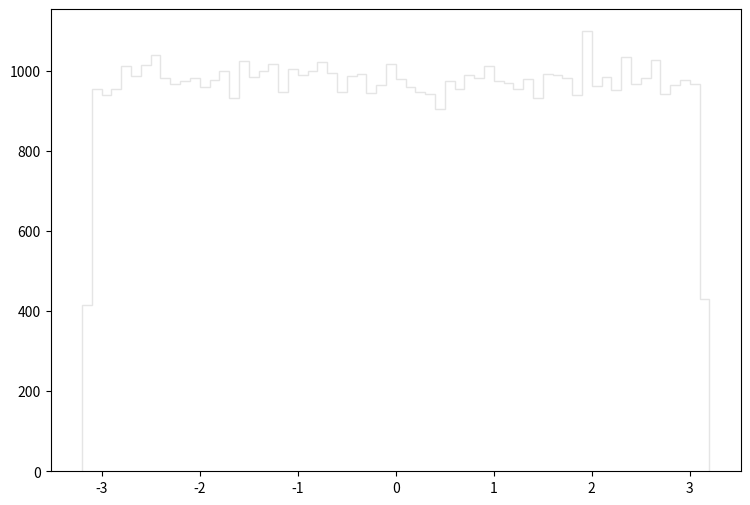

Python code for this plot: (Note: this script raises an exception after producing the figure.)
def selection_5():

    # Library import
    import numpy
    import matplotlib
    import matplotlib.pyplot   as plt
    import matplotlib.gridspec as gridspec

    # Library version
    matplotlib_version = matplotlib.__version__
    numpy_version      = numpy.__version__

    # Histo binning
    xBinning = numpy.linspace(-3.2,3.2,65,endpoint=True)

    # Creating data sequence: middle of each bin
    xData = numpy.array([-3.15,-3.05,-2.95,-2.85,-2.75,-2.65,-2.55,-2.45,-2.35,-2.25,-2.15,-2.05,-1.95,-1.85,-1.75,-1.65,-1.55,-1.45,-1.35,-1.25,-1.15,-1.05,-0.95,-0.85,-0.75,-0.65,-0.55,-0.45,-0.35,-0.25,-0.15,-0.05,0.05,0.15,0.25,0.35,0.45,0.55,0.65,0.75,0.85,0.95,1.05,1.15,1.25,1.35,1.45,1.55,1.65,1.75,1.85,1.95,2.05,2.15,2.25,2.35,2.45,2.55,2.65,2.75,2.85,2.95,3.05,3.15])

    # Creating weights for histo: y6_PHI_0
    y6_PHI_0_weights = numpy.array([376.757982051,901.210339462,899.060841276,904.894936352,940.206406553,915.027727801,929.152315881,935.60051044,938.364108107,893.53394594,924.546419768,924.546419768,910.114931947,921.7831221,925.774618732,884.322153714,936.214609921,913.799528838,935.60051044,903.052637907,903.359537648,934.679511217,921.7831221,920.554923137,944.505102925,920.247723396,893.226746199,913.492629097,953.40969541,914.72082806,935.60051044,931.608713808,927.310017436,917.791325469,899.368041016,904.587736611,869.890365893,919.940823655,900.59623998,924.546419768,914.72082806,930.687714586,901.824438943,916.255926765,910.114931947,874.189362265,905.201836093,900.289040239,931.915913549,948.496899556,902.438538425,913.492629097,895.683144126,926.388718213,892.919846458,899.674940757,907.351334279,909.807732206,916.870026246,907.965433761,927.924116918,915.641827283,930.380514845,379.521579719])

    # Creating weights for histo: y6_PHI_1
    y6_PHI_1_weights = numpy.array([0.0,0.0,0.0,0.0,0.0,0.0,0.0,0.909853848219,0.0,0.0,0.0,0.0,0.0,0.0,0.0,0.0,0.0,0.0,0.0,0.0,0.0,0.0,0.0,0.0,0.0,0.0,0.0,0.0,0.0,0.0,0.0,0.0,0.0,0.0,0.0,0.0,0.0,0.0,1.82209320175,0.0,0.0,0.0,0.0,0.0,0.0,0.0,0.913150150035,0.0,0.0,0.0,0.0,0.0,0.0,0.0,0.0,0.0,0.0,0.0,0.0,0.0,0.0,0.0,0.0,0.0])

    # Creating weights for histo: y6_PHI_2
    y6_PHI_2_weights = numpy.array([0.0,1.50524227664,0.7522467758,3.76877381288,0.753054692266,0.7522467758,0.0,0.754386034475,0.0,3.0101817783,0.752752537086,0.0,2.26134300302,3.01136684641,0.751381217423,1.50522151316,1.50754826299,3.76595059884,1.50420689156,0.751971272257,2.25637123323,1.50561168072,0.755225251118,1.50642269621,0.0,0.753445789535,0.751381217423,1.50524227664,0.751402910615,0.754386034475,0.7522467758,1.50867290007,1.50484839025,1.5080450371,0.0,2.25763811566,3.76160886133,0.0,1.50472380934,1.50770507379,0.754386034475,0.0,0.754386034475,2.25643724251,3.01223767313,0.751381217423,0.752752537086,0.754264242694,1.50530952554,0.751152199292,1.50582799284,2.2591299875,2.26066555562,1.50782872498,1.50596465995,0.752468976071,1.50731893496,1.50569256534,1.50499931289,3.0107120219,1.50809276212,3.01434501182,0.75457383554,1.50595505296])

    # Creating weights for histo: y6_PHI_3
    y6_PHI_3_weights = numpy.array([4.12080312667,7.01387509434,11.5496522059,5.77389831186,8.24936069766,10.7270290629,7.8389022674,8.25095424359,5.36609680712,4.12221995048,8.24904686357,9.07192594891,7.01190677566,5.77752111513,6.60328564596,7.42856876139,7.83073648712,6.60012902344,9.07160602095,7.42557972018,8.25312365985,6.5978224952,5.36036247933,7.01342414827,8.66144923705,6.18669069276,7.01094394485,7.42873329577,10.3087613435,6.60468723511,7.42104588396,8.24890061079,5.36147765679,7.42864493471,4.95312465719,7.42568940976,4.53696541539,6.18764438277,9.48947154519,6.18727265695,9.89730961312,8.66396295673,7.83569994088,7.01652897293,6.19163281799,6.1892379287,5.36223329616,7.01582513142,7.01979833198,9.48523935534,7.84153177053,5.77613476064,6.59770061788,6.1855755153,4.53878443436,4.9545689034,7.8425189768,7.01511824298,7.83864632503,6.59911134783,9.9029312044,7.42366929322,5.77277704054,1.6514867093])

    # Creating weights for histo: y6_PHI_4
    y6_PHI_4_weights = numpy.array([3.18422111455,5.32900662886,5.92133960047,6.51302022299,4.44113547079,5.25549259849,6.43890194301,4.81167275881,5.6974425712,6.06908314085,6.58540391577,5.40309785289,5.1805415964,4.14444590323,5.03432822046,6.0699759873,4.80881384645,5.25502062242,5.84580539228,5.03431318938,4.81070475694,5.99554806696,5.47751374836,6.29114938397,5.32924111378,5.17982311053,4.58982296331,5.92194986252,5.03214570692,4.58878281223,4.36669251937,5.47723717639,6.73566365978,5.99541879963,5.40353676057,4.81164269664,4.81230105816,5.32949664223,4.44100620346,4.88484107422,5.10760776591,5.25568199016,5.18032815499,4.66270268189,4.80978485454,4.81074684397,5.77161195687,5.18156070396,6.29163338491,5.18082718701,4.07067935063,5.69898476051,4.73664960751,5.92227453395,4.73695924786,3.18130508407,4.51461342656,6.29019040075,5.55023113122,5.99576451459,5.03243129754,5.32815887566,4.07051100248,2.88686566993])

    # Creating weights for histo: y6_PHI_5
    y6_PHI_5_weights = numpy.array([0.850762674314,1.89032271414,2.19300742979,2.06039152552,2.07936734902,1.72023349704,1.72054018308,1.66356109808,1.8152716592,2.09860334552,1.96606786381,1.90931804312,2.25014405899,1.94726248812,1.90950949683,1.70161087262,1.71989710267,2.02286359737,2.26836066951,2.26895693679,1.77708234551,1.70155955823,2.0418352197,1.96627132088,2.0612437646,1.79608397626,2.04187243014,1.85254601621,1.72044355597,2.11744383106,1.73960393125,2.00370202175,1.56948200498,2.02316788274,2.0984842121,2.04170078199,2.24971223785,2.07966203169,1.92795597184,1.94740592836,2.19279076901,1.72031662036,2.09789664726,2.11759927467,2.04173589183,1.90950709616,1.66382877317,1.90931564245,1.92883671892,2.09847430932,2.00409633237,2.06081254363,2.07993870931,1.85284129905,2.2117764953,1.94727749233,1.85303875444,2.15523823396,2.02376174934,1.75836039322,1.66369673613,1.85299164122,2.09837348103,0.926268656882])

    # Creating weights for histo: y6_PHI_6
    y6_PHI_6_weights = numpy.array([0.428818444317,0.79428037484,0.686871335425,0.815367272015,1.03041853336,0.880559404557,0.644590247127,0.815949853409,0.730442200445,0.5583831216,0.687436521853,0.751444522098,0.901592317356,0.923075099957,0.772558411461,0.751586980868,0.837335914002,0.795004665221,0.643105151933,0.687727962506,0.751346300524,0.923020365798,0.687195616574,0.751813415335,0.815715171329,0.687219909543,0.772935552312,0.880149273254,0.68750370241,0.7729625445,0.708164872796,0.471972504966,0.794622275889,0.601722978477,0.7525736953,0.622902548831,0.644518717828,0.81550073339,0.600764380907,0.773645596815,0.838529568543,0.6874114791,0.665940842984,0.881216214468,0.859934373712,0.751628968716,0.557453915524,0.794341107263,0.751398785335,0.794668762436,0.536793344964,0.664870002899,0.687045060147,0.879640170595,0.816055572812,0.880057049945,0.729979734289,0.514600442881,0.665717632584,0.708424222737,0.795565502907,0.837990474564,0.536996836071,0.23602741557])

    # Creating weights for histo: y6_PHI_7
    y6_PHI_7_weights = numpy.array([0.0210734591072,0.0647930917362,0.0647709320633,0.0858481441705,0.0744952565787,0.0696757320461,0.0712677395205,0.0291651469381,0.068045471633,0.0696901908397,0.0696486375242,0.076153240157,0.0712913136405,0.0615587853314,0.0648015784194,0.0777802316254,0.0599817081331,0.0712591899729,0.0873608797372,0.0712914708013,0.0826375061822,0.0745529660245,0.061582076562,0.0421266696169,0.0631785788352,0.0630652030339,0.0695542467475,0.0437130507346,0.0712659164552,0.085843523643,0.0631688977299,0.0874806048348,0.0663786870499,0.0614639545045,0.059940249114,0.0712782378619,0.0695337844113,0.0664038327779,0.0712695625857,0.0518362524492,0.0581870575229,0.0664274697623,0.0761225623688,0.0565833887172,0.0534758167817,0.0501995484433,0.0486027004163,0.0664223777524,0.0760517771443,0.0534541285913,0.0680387137186,0.0761400072176,0.0614507529973,0.0695486832552,0.0599334597674,0.0566881835388,0.064805035957,0.0566907609759,0.0680254807792,0.0518499883031,0.0664219377021,0.0728026976243,0.0567188927591,0.0258979562075])

    # Creating weights for histo: y6_PHI_8
    y6_PHI_8_weights = numpy.array([0.00637367273613,0.00851568547856,0.00846037552826,0.0127699322804,0.0127793536588,0.00425604532737,0.00638507861764,0.0212289380338,0.00639419597283,0.00636029014698,0.00424438219546,0.00425961119659,0.00639647113549,0.00423014990044,0.00212763678808,0.0105262087422,0.00639408126811,0.0106363709376,0.00638824023623,0.0106509417786,0.00213219490886,0.00212980504148,0.00841859516735,0.00638467548065,0.00213060686092,0.00851348715693,0.00851488365912,0.00843866292606,0.0106153465637,0.00213219490886,0.00852547435753,0.00852043514509,0.00639953141301,0.00639063010361,0.00212763678808,0.00851834373272,0.00639051539889,0.00426586316094,0.00852480283375,0.00425604532737,0.00637320834904,0.00626234233443,0.00852171694255,0.00212763678808,0.00850699130584,0.00638724687104,0.010653110032,0.0170498773952,0.00426121483547,0.00424662728989,0.00213060686092,0.0085233049905,0.00213219490886,0.00213060686092,0.0127786743395,0.00423162324365,0.00213219490886,0.0170277605424,0.00852183164728,0.00638607198283,0.00425744182956,0.00426347329356,0.00425604532737,0.0])

    # Creating weights for histo: y6_PHI_9
    y6_PHI_9_weights = numpy.array([0.0,0.0,0.0,0.0,0.0,0.0,0.0,0.0,0.0,0.0,0.0,0.0,0.0,0.0,0.0,0.0,0.0,0.0,0.0,0.0,0.0,0.0,0.0,0.0,0.0,0.0,0.0,0.0,0.0,0.0,0.0,0.0,0.0,0.0,0.0,0.0,0.0,0.0,0.0,0.0,0.0,0.0,0.0,0.0,0.0,0.0,0.0,0.0,0.0,0.0,0.0,0.0,0.0,0.0,0.0,0.0,0.0,0.0,0.0,0.0,0.0,0.0,0.0,0.0])

    # Creating weights for histo: y6_PHI_10
    y6_PHI_10_weights = numpy.array([0.0,0.0,0.0,0.0,0.0,0.0,0.0,0.0,0.0,0.0,0.0,0.0,0.0,0.0,0.0,0.0,0.0,0.0,0.0,79.0971291539,0.0,0.0,0.0,0.0,0.0,0.0,0.0,0.0,0.0,0.0,0.0,0.0,0.0,0.0,0.0,0.0,0.0,0.0,0.0,0.0,0.0,0.0,0.0,0.0,0.0,0.0,0.0,0.0,0.0,0.0,0.0,78.9085371523,0.0,0.0,0.0,78.97186254,0.0,0.0,0.0,0.0,0.0,0.0,0.0,0.0])

    # Creating weights for histo: y6_PHI_11
    y6_PHI_11_weights = numpy.array([17.2486884962,17.2947864769,0.0,17.2964753432,34.4764477311,34.5222719195,51.8327193171,69.0862755526,17.2770130323,34.4764477311,0.0,17.2983918895,17.3004871212,17.307303109,34.5378636716,0.0,34.5618997553,34.5590465511,17.2947864769,0.0,0.0,34.5364226594,34.5578072806,34.5660498705,34.5405151341,34.5523314342,17.2596401891,34.5543776715,0.0,0.0,0.0,51.7740412998,17.2464347531,17.3004871212,17.2639689897,0.0,0.0,17.3128913543,0.0,17.2639689897,17.2515128802,51.8198943084,34.5364226594,17.3064183275,0.0,69.1180931022,0.0,51.7570085355,17.3128913543,0.0,0.0,69.1384401947,34.5451551934,17.2983918895,34.5697100415,17.2983918895,17.2873739101,34.5805176331,69.0638245823,0.0,0.0,17.2947864769,0.0,34.5593347536])

    # Creating weights for histo: y6_PHI_12
    y6_PHI_12_weights = numpy.array([10.3896746669,10.3804453399,12.4510198923,10.3821821498,16.6143263059,12.459323113,10.3758234638,10.3785411962,8.3035005613,16.6183625136,27.0187955926,16.6236739205,10.3880128688,14.5310228412,16.6190260788,22.8553016497,26.999004038,12.4621216273,14.5371420667,12.4565649896,20.7614590379,12.4583796963,14.5450904243,22.8564729866,18.6979730934,18.6918856036,14.5365160073,14.5391269923,14.5302236778,8.29294410384,8.3087860027,10.3860019776,12.4598510801,2.07303839892,10.3750358407,12.4521998844,12.4608521981,16.621166798,24.9420469984,24.9035111683,20.7805956825,8.31018237477,14.5388644513,12.4531634965,22.8466118301,16.6085821389,6.23093531325,16.6156447811,16.6213802929,10.3877993739,18.69477644,12.4519921596,10.3765995466,14.5324220983,6.21765246817,20.777482696,14.5420841852,14.5426611985,18.6941128748,12.4663944104,8.30788586203,16.6029591448,14.5488150448,4.14872817374])

    # Creating weights for histo: y6_PHI_13
    y6_PHI_13_weights = numpy.array([0.755502654489,6.0518091019,5.29391000589,1.51441767784,3.02252222295,3.76603811819,3.77824654259,5.29606293436,2.27216884537,6.04935121316,3.01953452263,3.78128613166,3.78424788759,3.7838391498,3.77791882409,4.53882109601,6.04941038456,2.27031222904,11.3441214801,4.53746288489,3.7854108331,4.53596675892,2.26985296798,1.51351645197,4.54133496999,3.77305129406,5.29250809898,6.04870487946,2.26723349581,4.53298770673,3.01904248972,2.27031996684,3.77820148129,3.02511802655,4.53361173737,6.04446274556,3.7782001158,3.78159564358,6.05108994186,6.05239171256,7.56069334393,2.26945378864,4.53782155458,3.0234275453,3.78272172075,4.53282566814,3.78515002379,6.05282411892,5.28614944978,3.02460369058,1.51100940546,6.05189103152,4.53955300065,5.29659092527,2.26314839369,4.53725123336,7.56745708961,4.54193078042,2.27035546967,2.26985342314,5.29139294576,6.05062112234,5.29096509105,3.02567787899])

    # Creating weights for histo: y6_PHI_14
    y6_PHI_14_weights = numpy.array([0.848963872512,1.69656199819,1.48513411545,1.48443118722,0.212259104022,1.69727589163,1.69807894962,1.90983492324,1.91074821053,1.27352126679,0.849195296336,1.48482333807,0.636828733171,2.75955020179,1.9098248237,2.12365812913,2.12148903575,1.69670916296,0.636940982383,1.6973711159,2.12203643101,1.91010183975,1.48646465816,1.48431951513,1.69717547331,1.27269685548,1.48529830517,1.27275370148,2.9707258845,1.48620264715,1.90900704923,3.18445530891,1.9091348806,2.12140766229,1.48472522822,1.9098525253,2.97060468998,2.33494894664,1.69837876178,2.12210885916,1.2728145873,1.69929695456,1.69717056782,2.75802141946,1.06054526831,1.48577038669,1.69716133395,1.27394602473,1.48396603111,1.48513036419,1.4849604033,1.69678361103,0.637024087198,3.8190269384,0.84897137503,1.06114402696,3.60701443637,1.90885353617,1.27256988979,1.69721125455,2.54771112335,1.90780347221,2.12003960699,0.849138738893])

    # Creating weights for histo: y6_PHI_15
    y6_PHI_15_weights = numpy.array([0.114337245394,0.114371993076,0.1131372094,0.0,0.0,0.341703645536,0.228313894953,0.0,0.114122199795,0.11407123062,0.227866784482,0.0,0.115000199243,0.456770060386,0.342534753343,0.227458942436,0.456443414453,0.0,0.114122199795,0.115000199243,0.115000199243,0.114575692493,0.0,0.230243100402,0.1131372094,0.11407123062,0.114144626232,0.113795553862,0.113336742641,0.0,0.231127925288,0.0,0.11407123062,0.0,0.0,0.342657965784,0.114122199795,0.228313894953,0.342269713631,0.1131372094,0.22928683003,0.11407123062,0.1131372094,0.115222158921,0.0,0.115174292217,0.343707044377,0.0,0.0,0.0,0.0,0.228055592036,0.115222158921,0.0,0.114122199795,0.0,0.0,0.0,0.0,0.0,0.114144626232,0.114243905322,0.343193718299,0.113911409014])

    # Creating weights for histo: y6_PHI_16
    y6_PHI_16_weights = numpy.array([0.0,0.0135377527405,0.0,0.0135575226485,0.0270876757983,0.0135002716282,0.0135377527405,0.0,0.0270879934103,0.027079438096,0.0270990001124,0.0135492849462,0.0135575226485,0.0,0.0406485420357,0.0270825131583,0.0,0.0271197286314,0.0270961127299,0.0,0.0,0.0271197286314,0.0135550741481,0.0135566275599,0.0271345928766,0.0135257787652,0.0135410356944,0.0,0.0270718529421,0.0,0.0,0.0135575226485,0.0,0.0135377527405,0.0,0.027089206111,0.0,0.0270001736714,0.0,0.0,0.0271276689333,0.0,0.0,0.0,0.0,0.0,0.0135002716282,0.0135469606033,0.0,0.0,0.0270483265495,0.0,0.0135480578087,0.0,0.0270843610831,0.0,0.0135301531497,0.0135492849462,0.0135550741481,0.0270516297151,0.0,0.0135002716282,0.0,0.0])

    # Creating a new Canvas
    fig   = plt.figure(figsize=(12,6),dpi=80)
    frame = gridspec.GridSpec(1,1,right=0.7)
    pad   = fig.add_subplot(frame[0])

    # Creating a new Stack
    pad.hist(x=xData, bins=xBinning, weights=y6_PHI_0_weights+y6_PHI_1_weights+y6_PHI_2_weights+y6_PHI_3_weights+y6_PHI_4_weights+y6_PHI_5_weights+y6_PHI_6_weights+y6_PHI_7_weights+y6_PHI_8_weights+y6_PHI_9_weights+y6_PHI_10_weights+y6_PHI_11_weights+y6_PHI_12_weights+y6_PHI_13_weights+y6_PHI_14_weights+y6_PHI_15_weights+y6_PHI_16_weights,\
             label="$bg\_dip\_1600\_inf$", histtype="step", rwidth=1.0,\
             color=None, edgecolor="#e5e5e5", linewidth=1, linestyle="solid",\
             bottom=None, cumulative=False, normed=False, align="mid", orientation="vertical")

    pad.hist(x=xData, bins=xBinning, weights=y6_PHI_0_weights+y6_PHI_1_weights+y6_PHI_2_weights+y6_PHI_3_weights+y6_PHI_4_weights+y6_PHI_5_weights+y6_PHI_6_weights+y6_PHI_7_weights+y6_PHI_8_weights+y6_PHI_9_weights+y6_PHI_10_weights+y6_PHI_11_weights+y6_PHI_12_weights+y6_PHI_13_weights+y6_PHI_14_weights+y6_PHI_15_weights,\
             label="$bg\_dip\_1200\_1600$", histtype="step", rwidth=1.0,\
             color=None, edgecolor="#f2f2f2", linewidth=1, linestyle="solid",\
             bottom=None, cumulative=False, normed=False, align="mid", orientation="vertical")

    pad.hist(x=xData, bins=xBinning, weights=y6_PHI_0_weights+y6_PHI_1_weights+y6_PHI_2_weights+y6_PHI_3_weights+y6_PHI_4_weights+y6_PHI_5_weights+y6_PHI_6_weights+y6_PHI_7_weights+y6_PHI_8_weights+y6_PHI_9_weights+y6_PHI_10_weights+y6_PHI_11_weights+y6_PHI_12_weights+y6_PHI_13_weights+y6_PHI_14_weights,\
             label="$bg\_dip\_800\_1200$", histtype="step", rwidth=1.0,\
             color=None, edgecolor="#ccc6aa", linewidth=1, linestyle="solid",\
             bottom=None, cumulative=False, normed=False, align="mid", orientation="vertical")

    pad.hist(x=xData, bins=xBinning, weights=y6_PHI_0_weights+y6_PHI_1_weights+y6_PHI_2_weights+y6_PHI_3_weights+y6_PHI_4_weights+y6_PHI_5_weights+y6_PHI_6_weights+y6_PHI_7_weights+y6_PHI_8_weights+y6_PHI_9_weights+y6_PHI_10_weights+y6_PHI_11_weights+y6_PHI_12_weights+y6_PHI_13_weights,\
             label="$bg\_dip\_600\_800$", histtype="step", rwidth=1.0,\
             color=None, edgecolor="#ccc6aa", linewidth=1, linestyle="solid",\
             bottom=None, cumulative=False, normed=False, align="mid", orientation="vertical")

    pad.hist(x=xData, bins=xBinning, weights=y6_PHI_0_weights+y6_PHI_1_weights+y6_PHI_2_weights+y6_PHI_3_weights+y6_PHI_4_weights+y6_PHI_5_weights+y6_PHI_6_weights+y6_PHI_7_weights+y6_PHI_8_weights+y6_PHI_9_weights+y6_PHI_10_weights+y6_PHI_11_weights+y6_PHI_12_weights,\
             label="$bg\_dip\_400\_600$", histtype="step", rwidth=1.0,\
             color=None, edgecolor="#c1bfa8", linewidth=1, linestyle="solid",\
             bottom=None, cumulative=False, normed=False, align="mid", orientation="vertical")

    pad.hist(x=xData, bins=xBinning, weights=y6_PHI_0_weights+y6_PHI_1_weights+y6_PHI_2_weights+y6_PHI_3_weights+y6_PHI_4_weights+y6_PHI_5_weights+y6_PHI_6_weights+y6_PHI_7_weights+y6_PHI_8_weights+y6_PHI_9_weights+y6_PHI_10_weights+y6_PHI_11_weights,\
             label="$bg\_dip\_200\_400$", histtype="step", rwidth=1.0,\
             color=None, edgecolor="#bab5a3", linewidth=1, linestyle="solid",\
             bottom=None, cumulative=False, normed=False, align="mid", orientation="vertical")

    pad.hist(x=xData, bins=xBinning, weights=y6_PHI_0_weights+y6_PHI_1_weights+y6_PHI_2_weights+y6_PHI_3_weights+y6_PHI_4_weights+y6_PHI_5_weights+y6_PHI_6_weights+y6_PHI_7_weights+y6_PHI_8_weights+y6_PHI_9_weights+y6_PHI_10_weights,\
             label="$bg\_dip\_100\_200$", histtype="step", rwidth=1.0,\
             color=None, edgecolor="#b2a596", linewidth=1, linestyle="solid",\
             bottom=None, cumulative=False, normed=False, align="mid", orientation="vertical")

    pad.hist(x=xData, bins=xBinning, weights=y6_PHI_0_weights+y6_PHI_1_weights+y6_PHI_2_weights+y6_PHI_3_weights+y6_PHI_4_weights+y6_PHI_5_weights+y6_PHI_6_weights+y6_PHI_7_weights+y6_PHI_8_weights+y6_PHI_9_weights,\
             label="$bg\_dip\_0\_100$", histtype="step", rwidth=1.0,\
             color=None, edgecolor="#b7a39b", linewidth=1, linestyle="solid",\
             bottom=None, cumulative=False, normed=False, align="mid", orientation="vertical")

    pad.hist(x=xData, bins=xBinning, weights=y6_PHI_0_weights+y6_PHI_1_weights+y6_PHI_2_weights+y6_PHI_3_weights+y6_PHI_4_weights+y6_PHI_5_weights+y6_PHI_6_weights+y6_PHI_7_weights+y6_PHI_8_weights,\
             label="$bg\_vbf\_1600\_inf$", histtype="step", rwidth=1.0,\
             color=None, edgecolor="#ad998c", linewidth=1, linestyle="solid",\
             bottom=None, cumulative=False, normed=False, align="mid", orientation="vertical")

    pad.hist(x=xData, bins=xBinning, weights=y6_PHI_0_weights+y6_PHI_1_weights+y6_PHI_2_weights+y6_PHI_3_weights+y6_PHI_4_weights+y6_PHI_5_weights+y6_PHI_6_weights+y6_PHI_7_weights,\
             label="$bg\_vbf\_1200\_1600$", histtype="step", rwidth=1.0,\
             color=None, edgecolor="#9b8e82", linewidth=1, linestyle="solid",\
             bottom=None, cumulative=False, normed=False, align="mid", orientation="vertical")

    pad.hist(x=xData, bins=xBinning, weights=y6_PHI_0_weights+y6_PHI_1_weights+y6_PHI_2_weights+y6_PHI_3_weights+y6_PHI_4_weights+y6_PHI_5_weights+y6_PHI_6_weights,\
             label="$bg\_vbf\_800\_1200$", histtype="step", rwidth=1.0,\
             color=None, edgecolor="#876656", linewidth=1, linestyle="solid",\
             bottom=None, cumulative=False, normed=False, align="mid", orientation="vertical")

    pad.hist(x=xData, bins=xBinning, weights=y6_PHI_0_weights+y6_PHI_1_weights+y6_PHI_2_weights+y6_PHI_3_weights+y6_PHI_4_weights+y6_PHI_5_weights,\
             label="$bg\_vbf\_600\_800$", histtype="step", rwidth=1.0,\
             color=None, edgecolor="#afcec6", linewidth=1, linestyle="solid",\
             bottom=None, cumulative=False, normed=False, align="mid", orientation="vertical")

    pad.hist(x=xData, bins=xBinning, weights=y6_PHI_0_weights+y6_PHI_1_weights+y6_PHI_2_weights+y6_PHI_3_weights+y6_PHI_4_weights,\
             label="$bg\_vbf\_400\_600$", histtype="step", rwidth=1.0,\
             color=None, edgecolor="#84c1a3", linewidth=1, linestyle="solid",\
             bottom=None, cumulative=False, normed=False, align="mid", orientation="vertical")

    pad.hist(x=xData, bins=xBinning, weights=y6_PHI_0_weights+y6_PHI_1_weights+y6_PHI_2_weights+y6_PHI_3_weights,\
             label="$bg\_vbf\_200\_400$", histtype="step", rwidth=1.0,\
             color=None, edgecolor="#89a8a0", linewidth=1, linestyle="solid",\
             bottom=None, cumulative=False, normed=False, align="mid", orientation="vertical")

    pad.hist(x=xData, bins=xBinning, weights=y6_PHI_0_weights+y6_PHI_1_weights+y6_PHI_2_weights,\
             label="$bg\_vbf\_100\_200$", histtype="step", rwidth=1.0,\
             color=None, edgecolor="#829e8c", linewidth=1, linestyle="solid",\
             bottom=None, cumulative=False, normed=False, align="mid", orientation="vertical")

    pad.hist(x=xData, bins=xBinning, weights=y6_PHI_0_weights+y6_PHI_1_weights,\
             label="$bg\_vbf\_0\_100$", histtype="step", rwidth=1.0,\
             color=None, edgecolor="#adbcc6", linewidth=1, linestyle="solid",\
             bottom=None, cumulative=False, normed=False, align="mid", orientation="vertical")

    pad.hist(x=xData, bins=xBinning, weights=y6_PHI_0_weights,\
             label="$signal$", histtype="step", rwidth=1.0,\
             color=None, edgecolor="#7a8e99", linewidth=1, linestyle="solid",\
             bottom=None, cumulative=False, normed=False, align="mid", orientation="vertical")


    # Axis
    plt.rc('text',usetex=False)
    plt.xlabel(r"\phi [ j_{2} ] ",\
               fontsize=16,color="black")
    plt.ylabel(r"$\mathrm{Events}$ $(\mathcal{L}_{\mathrm{int}} = 3000.0\ \mathrm{fb}^{-1})$ ",\
               fontsize=16,color="black")

    # Boundary of y-axis
    ymax=(y6_PHI_0_weights+y6_PHI_1_weights+y6_PHI_2_weights+y6_PHI_3_weights+y6_PHI_4_weights+y6_PHI_5_weights+y6_PHI_6_weights+y6_PHI_7_weights+y6_PHI_8_weights+y6_PHI_9_weights+y6_PHI_10_weights+y6_PHI_11_weights+y6_PHI_12_weights+y6_PHI_13_weights+y6_PHI_14_weights+y6_PHI_15_weights+y6_PHI_16_weights).max()*1.1
    ymin=0 # linear scale
    #ymin=min([x for x in (y6_PHI_0_weights+y6_PHI_1_weights+y6_PHI_2_weights+y6_PHI_3_weights+y6_PHI_4_weights+y6_PHI_5_weights+y6_PHI_6_weights+y6_PHI_7_weights+y6_PHI_8_weights+y6_PHI_9_weights+y6_PHI_10_weights+y6_PHI_11_weights+y6_PHI_12_weights+y6_PHI_13_weights+y6_PHI_14_weights+y6_PHI_15_weights+y6_PHI_16_weights) if x])/100. # log scale
    plt.gca().set_ylim(ymin,ymax)

    # Log/Linear scale for X-axis
    plt.gca().set_xscale("linear")
    #plt.gca().set_xscale("log",nonposx="clip")

    # Log/Linear scale for Y-axis
    plt.gca().set_yscale("linear")
    #plt.gca().set_yscale("log",nonposy="clip")

    # Legend
    plt.legend(bbox_to_anchor=(1.05,1), loc=2, borderaxespad=0.)

    # Saving the image
    plt.savefig('../../HTML/MadAnalysis5job_0/selection_5.png')
    plt.savefig('../../PDF/MadAnalysis5job_0/selection_5.png')
    plt.savefig('../../DVI/MadAnalysis5job_0/selection_5.eps')

# Running!
if __name__ == '__main__':
    selection_5()
